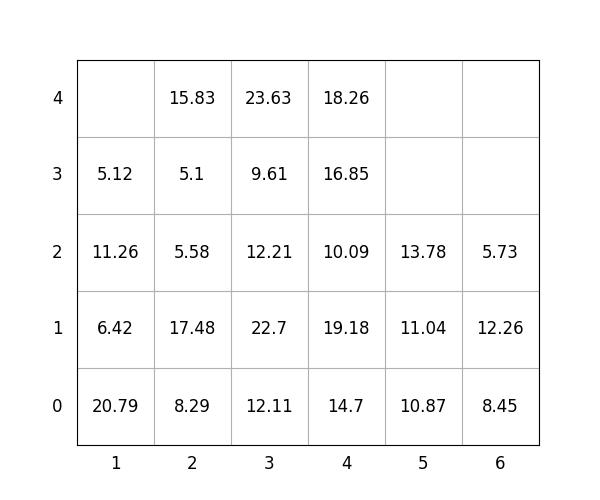

Source data for this figure (header and first rows):
idx, loc_x, loc_y, loc_z, weight, group, score, seq, reloc, size(ft)
1, 2, 0, 0, 8.29, 1, 108.3, 1, 1.0, 20
2, 2, 0, 1, 17.48, 1, 117.5, 2, 1.0, 20
3, 4, 0, 0, 14.7, 1, 114.7, 3, 0, 20
4, 4, 0, 1, 19.18, 2, 219.2, 4, 1.0, 20
5, 2, 0, 2, 5.58, 1, 105.6, 5, 1.0, 20
6, 4, 0, 2, 10.09, 2, 210.1, 6, 1.0, 20
7, 2, 0, 3, 5.1, 1, 105.1, 7, 1.0, 20
8, 1, 0, 0, 20.79, 0, 20.79, 8, 1.0, 20
9, 3, 0, 0, 12.11, 0, 12.11, 9, 1.0, 20
10, 4, 0, 3, 16.85, 2, 216.8, 10, 1.0, 20
11, 4, 0, 4, 18.26, 3, 318.3, 11, 1.0, 20
12, 1, 0, 1, 6.42, 0, 6.42, 12, 1.0, 20
13, 1, 0, 2, 11.26, 0, 11.26, 13, 1.0, 20
14, 6, 0, 0, 8.45, 3, 308.4, 14, 1.0, 20
15, 3, 0, 1, 22.7, 2, 222.7, 15, 1.0, 20
16, 6, 0, 1, 12.26, 3, 312.3, 16, 1.0, 20
17, 6, 0, 2, 5.73, 3, 305.7, 17, 1.0, 20
18, 3, 0, 2, 12.21, 2, 212.2, 18, 1.0, 20
19, 1, 0, 3, 5.12, 0, 5.12, 19, 1.0, 20
20, 3, 0, 3, 9.61, 2, 209.6, 20, 1.0, 20
21, 5, 0, 0, 10.87, 3, 310.9, 21, 0, 20
22, 5, 0, 1, 11.04, 3, 311, 22, 1.0, 20
23, 5, 0, 2, 13.78, 3, 313.8, 23, 1.0, 20
24, 2, 0, 4, 15.83, 1, 115.8, 24, 1.0, 20
25, 3, 0, 4, 23.63, 2, 223.6, 25, 1.0, 20
